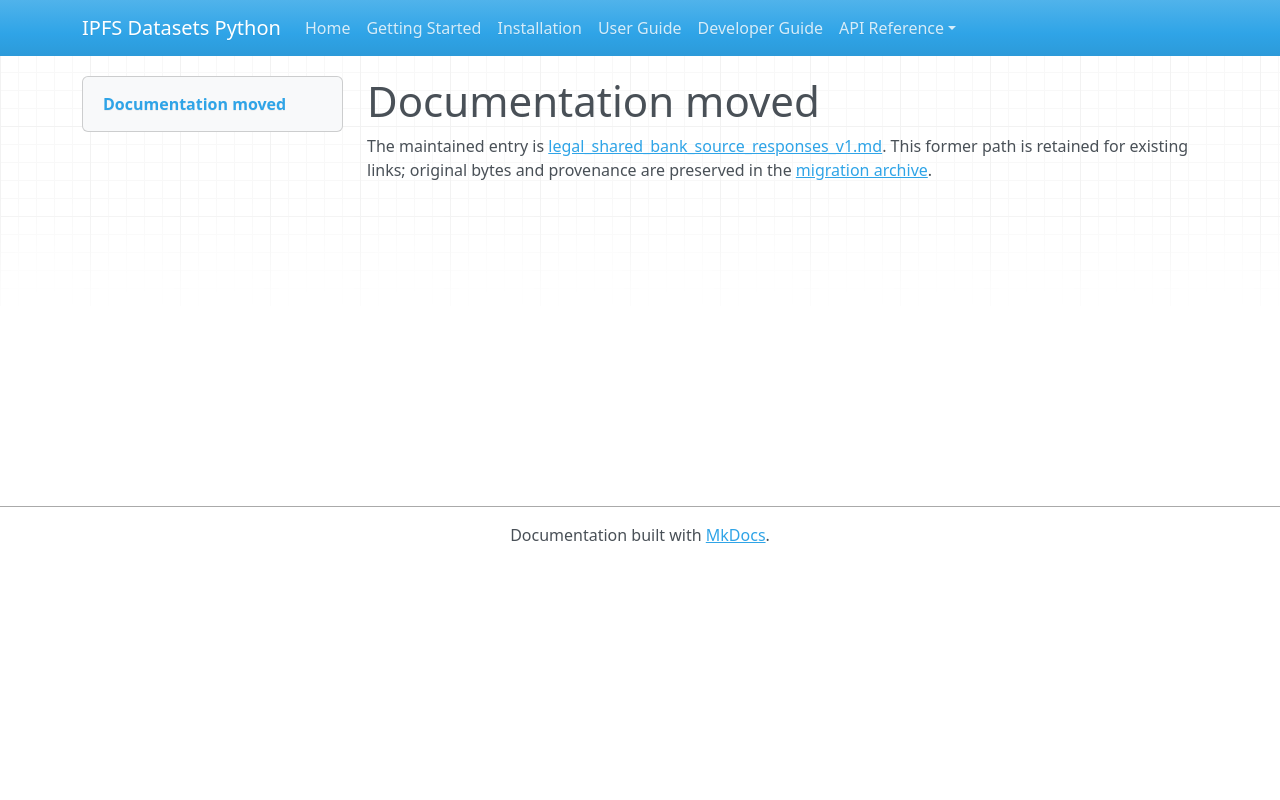

repository: endomorphosis/ipfs_datasets_py · page: autoencoders/legal_shared_bank_source_responses_v1/index.html · generator: mkdocs

# Documentation moved

The maintained entry is [legal_shared_bank_source_responses_v1.md](../../ipfs_datasets_py/logic/autoformal/docs/guides/legal_shared_bank_source_responses_v1.md). This former path is retained for existing links; original bytes and provenance are preserved in the [migration archive](../../ipfs_datasets_py/logic/autoformal/docs/ARCHIVE.md).

<!-- Legacy bookmarks refer to sections in the preserved original. -->
<a id="shared-bank-typed-source-responses-version-1"></a>
